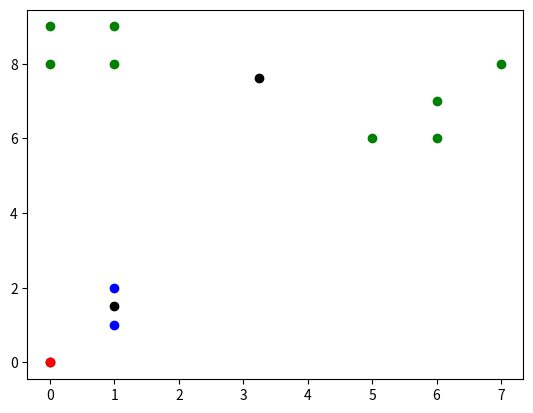

The matplotlib source for this figure:
from itertools import cycle
import matplotlib.pyplot as plt
from random import shuffle
from scipy.spatial.distance import cdist
import time

class Point:

    def __init__(self, x, y):
        self.x = x
        self.y = y
        self.cluster = -1
        self.id = -1

    def assign_cluster(self, cluster_id):
        self.cluster = cluster_id

    def new_coordinates(self, new_x, new_y):
        self.x = new_x
        self.y = new_y

class KMeans:

    def __init__(self, k, iterations, points):
        self.k = k
        self.iterations = iterations
        self.points = [Point(p[0], p[1]) for p in points]

    def closest_centroid(self, centroids, point):
        distances = [(self.distance(point, c), c) for c in centroids]
        return min(distances, key = lambda tuple: tuple[0])[1]

    def recalculate_centroids(self, centroids, points):
        for c in centroids:
            x_values = [p.x for p in points if p.cluster.id == c.id]
            y_values = [p.y for p in points if p.cluster.id == c.id]
            c.new_coordinates(sum(x_values) / len(x_values),
                              sum(y_values) / len(y_values)
                              )

    def init_random_centroids(self, k, points):
        centroids = []
        shuffle_points = points
        shuffle(shuffle_points)
        for idx, centroid in enumerate(shuffle_points[:k]):
            c = Point(centroid.x, centroid.y)
            c.id = idx
            centroids.append(c)

        return centroids

    @staticmethod
    def distance(p1, p2):
        return cdist([[p1.x, p1.y]], [[p2.x, p2.y]], 'euclidean')

    def k_means(self):
        centroids = self.init_random_centroids(self.k, self.points)
        cycol = cycle('bgrcmy')

        for _ in range(self.iterations):
            for p in self.points:
                p.cluster = self.closest_centroid(centroids, p)
            self.recalculate_centroids(centroids, self.points)

        plt.figure()
        plt.scatter([c.x for c in centroids], [c.y for c in centroids], color='k')
        for c in centroids:
            plt.scatter([p.x for p in self.points if p.cluster.id == c.id],
                        [p.y for p in self.points if p.cluster.id == c.id],
                        color=next(cycol)
                        )
        plt.show()

def main():
    k = KMeans(3, 10, [[0, 0], [1, 1], [1, 2], [5, 6], [6, 6], [6, 7], [7, 8],
                       [0, 8], [0, 9], [1, 8], [1, 9]]
                       )
    k.k_means()

if __name__ == '__main__':
    main()
